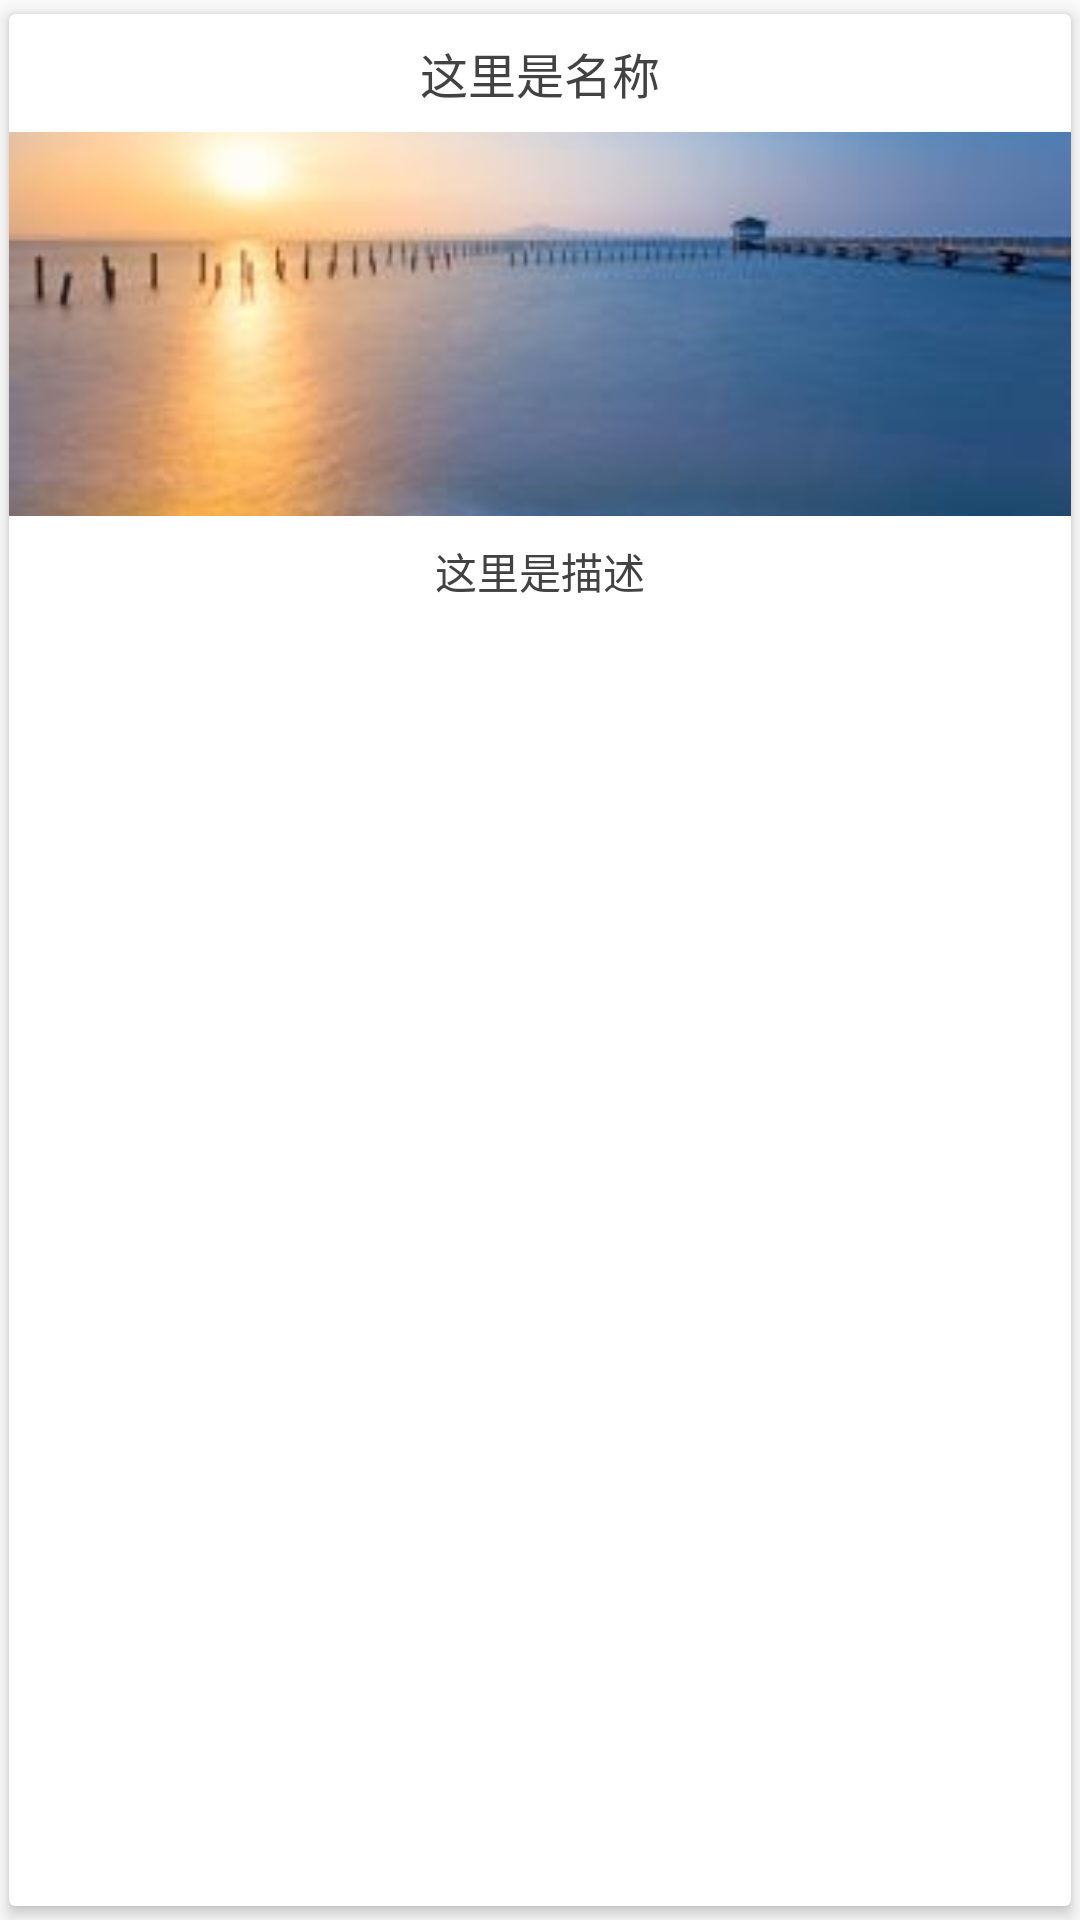

Here is an Android app screen rendered from its layout file. Give the layout XML and the strings, colors and styles it references.
<!-- AndroidManifest.xml: application theme AppTheme -->
<!-- res/layout/layout_video_list_item.xml -->
<?xml version="1.0" encoding="utf-8"?>
<android.support.v7.widget.CardView
    xmlns:android="http://schemas.android.com/apk/res/android"
    xmlns:app="http://schemas.android.com/apk/res-auto"
    android:id="@+id/layout_item_root"
    android:layout_width="match_parent"
    android:layout_height="wrap_content"
    android:layout_marginLeft="6dp"
    android:layout_marginRight="6dp"
    android:layout_marginTop="3dp"
    app:cardElevation="3dp"
    app:cardPreventCornerOverlap="false"
    app:cardUseCompatPadding="true">

    <LinearLayout
        xmlns:android="http://schemas.android.com/apk/res/android"
        xmlns:app="http://schemas.android.com/apk/res-auto"
        android:layout_width="match_parent"
        android:layout_height="wrap_content"
        android:gravity="center_horizontal"
        android:orientation="vertical">

        <TextView
            android:id="@+id/title_video_list_item"
            android:layout_width="wrap_content"
            android:layout_height="wrap_content"
            android:layout_margin="8dp"
            android:maxLines="1"
            android:text="@string/title_video_list_item"
            android:textSize="16sp"/>

        <ImageView
            android:id="@+id/preview_video_list_item"
            android:layout_width="match_parent"
            android:layout_height="128dp"
            android:scaleType="centerCrop"
            android:contentDescription="@string/preview_description_video_list_item"
            android:src="@drawable/demo_video_preview"/>

        <TextView
            android:id="@+id/description_video_list_item"
            android:layout_width="wrap_content"
            android:layout_height="wrap_content"
            android:layout_margin="8dp"
            android:maxLines="3"
            android:text="@string/description_video_list_item"/>

        <LinearLayout
            android:layout_width="match_parent"
            android:layout_height="wrap_content"
            android:orientation="horizontal"
            android:layout_marginBottom="8dp">
            <TextView
                android:id="@+id/favors_video_list_item"
                android:layout_width="wrap_content"
                android:layout_height="wrap_content"
                android:layout_marginLeft="8dp"/>
            <TextView
                android:id="@+id/comments_video_list_item"
                android:layout_width="wrap_content"
                android:layout_height="wrap_content"
                android:layout_marginLeft="8dp"/>
        </LinearLayout>

    </LinearLayout>

</android.support.v7.widget.CardView>
<!-- resources referenced by this layout -->
<resources>
  <!-- drawable demo_video_preview: jpg bitmap (drawable-xhdpi, 6800 bytes) -->
  <string name="description_video_list_item">这里是描述</string>
  <string name="preview_description_video_list_item">图片预览</string>
  <string name="title_video_list_item">这里是名称</string>
  <style name="AppTheme" parent="Theme.AppCompat.Light.NoActionBar">
          <item name="colorPrimary">@color/colorPrimary</item>
          <item name="colorPrimaryDark">@color/colorPrimaryDark</item>
          <item name="colorAccent">@color/colorAccent</item>
          <item name="android:textColor">@color/text_primary</item>
          <item name="alertDialogTheme">@style/AppCompatAlertDialogStyle</item>
      </style>
  <color name="colorPrimary">#076dc0</color>
  <color name="colorPrimaryDark">#076dc0</color>
  <color name="colorAccent">@color/md_pink_300</color>
  <color name="text_primary">@color/md_grey_800</color>
  <style name="AppCompatAlertDialogStyle" parent="Theme.AppCompat.Light.Dialog.Alert">
          <item name="colorAccent">@color/colorAccent</item>
      </style>
  <color name="md_pink_300">#f06292</color>
  <color name="md_grey_800">#424242</color>
</resources>
